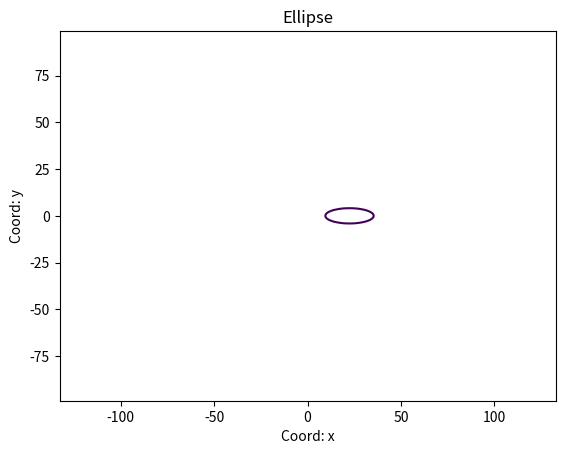

Generate this figure with matplotlib:
import matplotlib.pyplot as plt
import numpy as np

def cir_ell_plotter(xa, xb, N, title, coefficients, kind=None):
    """
    Строит круги и эллипсы
    На вход берет начало и конец графика, количество его точек, название, тип графика и его коэфиициенты
    """
    x = np.linspace(xa, xb, N)
    y = np.linspace(xa, xb, N)
    plt.xlabel('Coord: x')
    plt.ylabel('Coord: y')
    plt.title(title)
    plt.axis('equal')
    X, Y = np.meshgrid(x, y)

    if kind is None:
        print('Тип функции не задан')
    elif kind == 'circle':
        fxy = (X - coefficients[1]) ** 2 + (Y - coefficients[2]) ** 2 - coefficients[0] ** 2
        plt.contour(X, Y, fxy, levels=[0])
        plt.savefig('pic.png')
    elif kind == 'ellipse':
        fxy = (X - coefficients[2]) ** 2 / coefficients[0] ** 2 + (Y - coefficients[3]) ** 2 / coefficients[1] ** 2 - 1
        plt.contour(X, Y, fxy, levels=[0])
        plt.savefig('pic.png')
    else:
         print('Невозможно построение графика заданной функции')

"""
coefficients = [5.27, -6.24, 23.0001]
cir_ell_plotter(-111.111, 130.89, 360, 'Circle', coefficients, 'circle')
"""

coefficients = [12.9876, -4.0988, 22.43, -0.00001]
cir_ell_plotter(-99, 98.9, 228, 'Ellipse', coefficients, 'ellipse')
